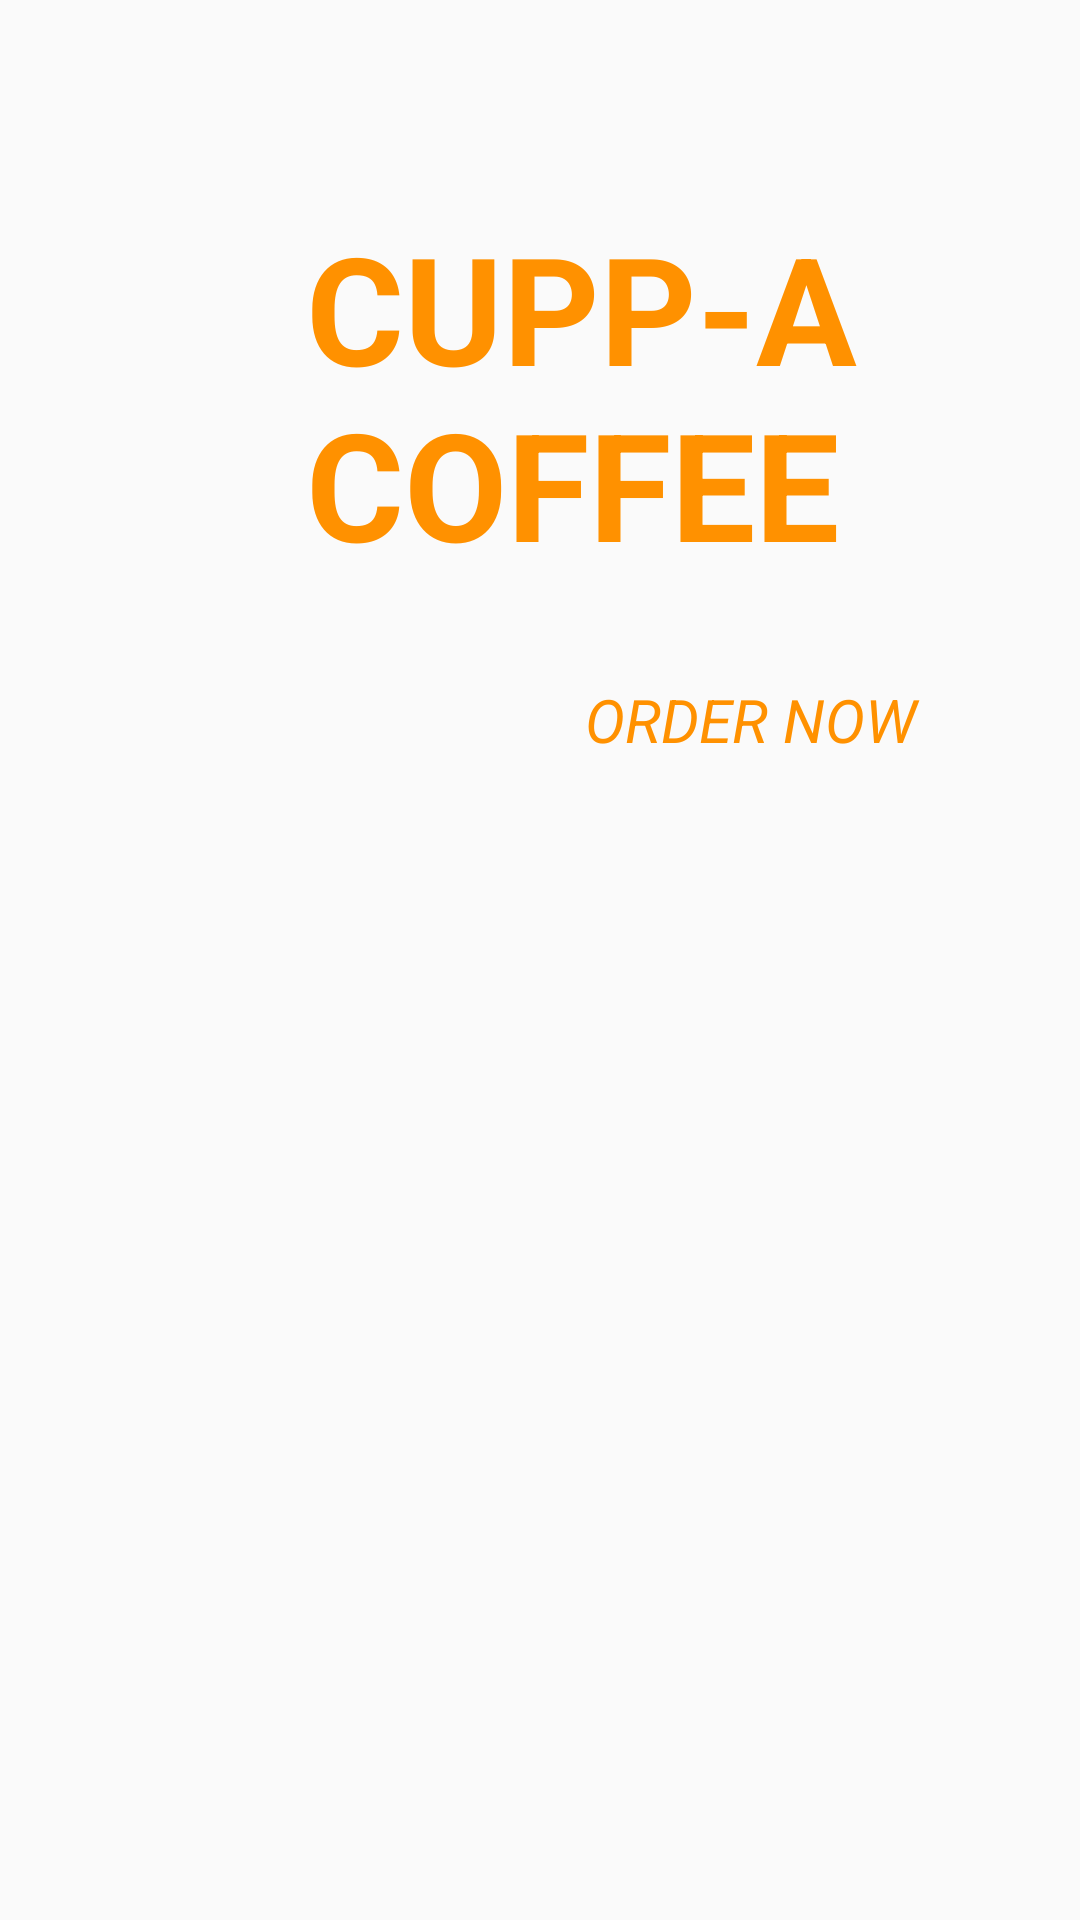

The Android layout XML behind this screen, and the referenced resources:
<!-- AndroidManifest.xml: application theme AppTheme -->
<!-- res/layout/activity_splash.xml -->
<?xml version="1.0" encoding="utf-8"?>
<RelativeLayout xmlns:android="http://schemas.android.com/apk/res/android"
    xmlns:app="http://schemas.android.com/apk/res-auto"
    xmlns:tools="http://schemas.android.com/tools"
    android:layout_width="match_parent"
    android:layout_height="match_parent"
    android:background="@drawable/cg"
    android:layout_weight="1"
    tools:context="buildguide.coffeeapp.Splash">


    <RelativeLayout
        android:layout_width="match_parent"
        android:padding="16dp"
        android:layout_height="match_parent">

    </RelativeLayout>

    <TextView
        android:id="@+id/textView"
        style="@style/HeaderTextStyle"
        android:layout_width="368dp"
        android:layout_height="wrap_content"
        android:padding="16dp"
        android:text="Cupp-a Coffee"
        android:textColor="#ff9100"
        android:textSize="50dp"
        android:textStyle="bold"
        tools:layout_editor_absoluteX="145dp"
        tools:layout_editor_absoluteY="66dp"
        android:layout_marginTop="53dp"
        android:layout_alignParentTop="true"
        android:layout_alignParentLeft="true"
        android:layout_alignParentStart="true"
        android:layout_marginLeft="86dp"
        android:layout_marginStart="86dp" />

    <TextView
        android:id="@+id/textView2"
        style="@style/HeaderTextStyle"
        android:layout_width="368dp"
        android:layout_height="wrap_content"
        android:padding="16dp"
        android:text="Order now"
        android:textColor="#ff9100"
        android:textSize="20dp"
        android:textStyle="italic"
        tools:layout_editor_absoluteX="145dp"
        tools:layout_editor_absoluteY="66dp"
        android:layout_marginLeft="93dp"
        android:layout_marginStart="93dp"
        android:layout_below="@+id/textView"
        android:layout_alignLeft="@+id/textView"
        android:layout_alignStart="@+id/textView" />

</RelativeLayout>
<!-- resources referenced by this layout -->
<resources>
  <style name="HeaderTextStyle">
          <item name="android:layout_width">wrap_content</item>
          <item name="android:layout_height">48dp</item>
          <item name="android:gravity">center_vertical</item>
          <item name="android:textAllCaps">true</item>
          <item name="android:textSize">15sp</item>
      </style>
  <style name="AppTheme" parent="Theme.AppCompat.Light.DarkActionBar">
  
          <item name="colorPrimary">#ff6d00</item>
  
          <item name="colorPrimaryDark">#ff6d00</item>
  
          <item name="colorAccent">#ff6d00</item>
      </style>
</resources>
